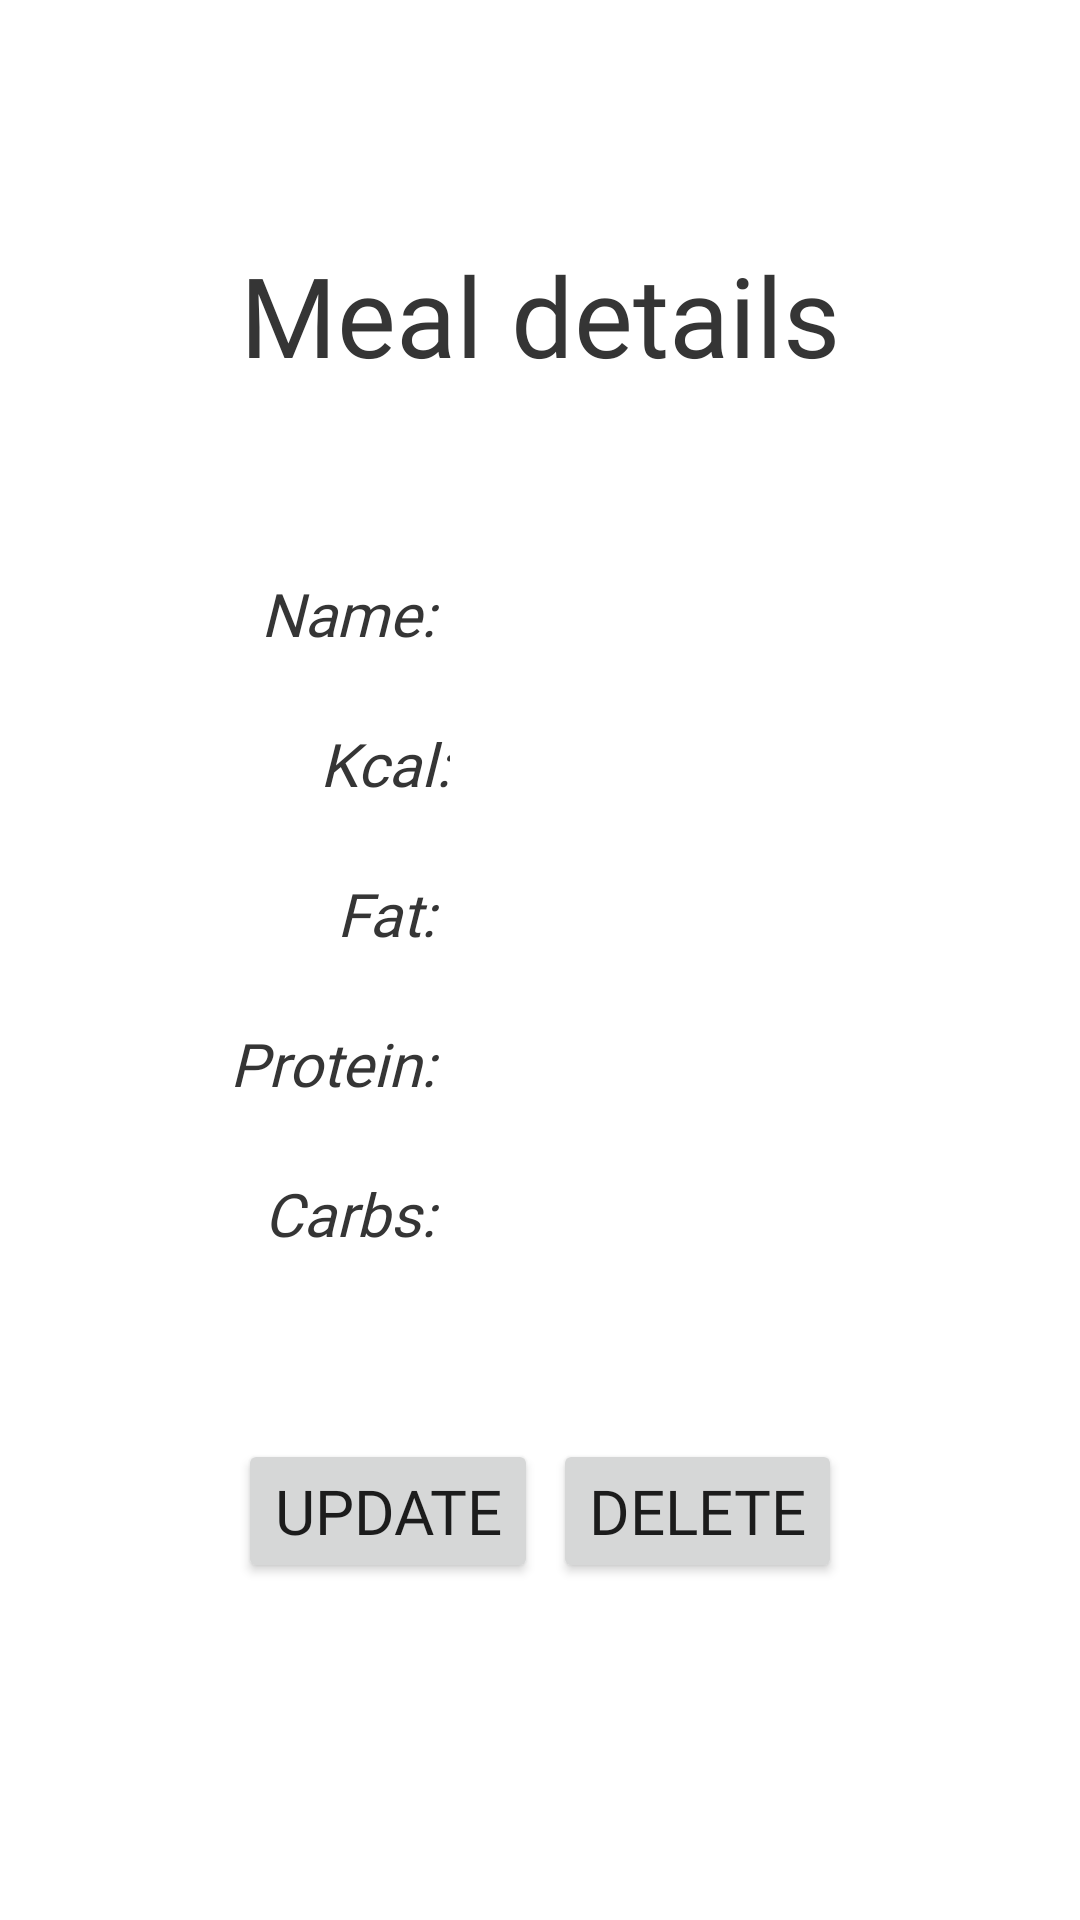

Here is an Android app screen rendered from its layout file. Give the layout XML and the strings, colors and styles it references.
<!-- AndroidManifest.xml: application theme Theme.FitBoost2 -->
<!-- res/layout/fragment_meal_details.xml -->
<?xml version="1.0" encoding="utf-8"?>
<FrameLayout xmlns:android="http://schemas.android.com/apk/res/android"
    xmlns:app="http://schemas.android.com/apk/res-auto"
    xmlns:tools="http://schemas.android.com/tools"
    android:layout_width="match_parent"
    android:layout_height="match_parent"
    tools:context=".Menu.ProductDetailsFragment"
   >

    <LinearLayout
        android:layout_width="match_parent"
        android:layout_height="match_parent"
        android:layout_marginTop="80dp"
        android:orientation="vertical">
        <TextView
            android:layout_width="match_parent"
            android:layout_height="wrap_content"
            android:text="Meal details"
            style="@style/textcolorGrayToWhite"
            android:textSize="18pt"
            android:textAlignment="center"
            android:fontFamily="@font/barlow_semi_condensed_black"/>


        <LinearLayout
            android:layout_marginTop="50dp"
            android:id="@+id/linearLayout"
            android:layout_width="match_parent"
            android:layout_height="wrap_content"
            android:orientation="vertical">


            <LinearLayout
                android:layout_width="match_parent"
                android:layout_height="50dp"
                android:gravity="center_vertical"
                android:orientation="horizontal">

                <TextView
                    android:layout_width="150dp"
                    android:layout_height="wrap_content"
                    android:fontFamily="@font/barlow_semi_condensed_medium"
                    android:gravity="right"
                    android:text="Name: "
                    style="@style/textcolorGrayToWhite"
                    android:textSize="20sp"
                    android:textStyle="italic"/>

                <TextView
                    android:id="@+id/tvProductName"
                    android:layout_width="wrap_content"
                    android:layout_height="wrap_content"
                    android:layout_marginLeft="30dp"
                    android:fontFamily="@font/barlow_semi_condensed_bold"
                    android:text=""
                    style="@style/textcolorGrayToWhite"
                    android:textSize="20sp"

                    />


            </LinearLayout>

            <LinearLayout
                android:layout_width="match_parent"
                android:layout_height="50dp"
                android:gravity="center_vertical"
                android:orientation="horizontal">

                <TextView
                    android:layout_width="150dp"
                    android:layout_height="wrap_content"
                    android:fontFamily="@font/barlow_semi_condensed_medium"
                    android:gravity="right"
                    android:text="Kcal:"
                    style="@style/textcolorGrayToWhite"
                    android:textSize="20sp"
                    android:textStyle="italic"  />

                <TextView
                    android:id="@+id/tvProductCalories"
                    android:layout_width="wrap_content"
                    android:layout_height="wrap_content"
                    android:layout_marginLeft="30dp"
                    android:fontFamily="@font/barlow_semi_condensed_bold"
                    android:text=""
                    style="@style/textcolorGrayToWhite"
                    android:textSize="20sp" />


            </LinearLayout>


            <LinearLayout
                android:layout_width="match_parent"
                android:layout_height="50dp"
                android:gravity="center_vertical"
                android:orientation="horizontal">

                <TextView
                    android:layout_width="150dp"
                    android:layout_height="wrap_content"
                    android:fontFamily="@font/barlow_semi_condensed_medium"
                    android:gravity="right"
                    android:text="Fat: "
                    style="@style/textcolorGrayToWhite"
                    android:textSize="20sp"
                    android:textStyle="italic" />

                <TextView
                    android:id="@+id/tvProductFat"
                    android:layout_width="wrap_content"
                    android:layout_height="wrap_content"
                    android:layout_marginLeft="30dp"
                    android:fontFamily="@font/barlow_semi_condensed_bold"
                    android:text=""
                    style="@style/textcolorGrayToWhite"
                    android:textSize="20sp"
                    />


            </LinearLayout>

            <LinearLayout
                android:layout_width="match_parent"
                android:layout_height="50dp"
                android:gravity="center_vertical"
                android:orientation="horizontal">

                <TextView
                    android:layout_width="150dp"
                    android:layout_height="wrap_content"
                    android:fontFamily="@font/barlow_semi_condensed_medium"
                    android:gravity="right"
                    android:text="Protein: "
                    style="@style/textcolorGrayToWhite"
                    android:textSize="20sp"
                    android:textStyle="italic" />


                <TextView
                    android:id="@+id/tvProductProtein"
                    android:layout_width="wrap_content"
                    android:layout_height="wrap_content"
                    android:layout_marginLeft="30dp"
                    android:fontFamily="@font/barlow_semi_condensed_bold"
                    android:text=""
                    style="@style/textcolorGrayToWhite"
                    android:textSize="20sp" />

            </LinearLayout>

            <LinearLayout
                android:layout_width="match_parent"
                android:layout_height="50dp"
                android:gravity="center_vertical"
                android:orientation="horizontal">

                <TextView
                    android:layout_width="150dp"
                    android:layout_height="wrap_content"
                    android:fontFamily="@font/barlow_semi_condensed_medium"
                    android:gravity="right"
                    android:text="Carbs: "
                    style="@style/textcolorGrayToWhite"
                    android:textSize="20sp"
                    android:textStyle="italic" />

                <TextView
                    android:id="@+id/tvProductCarbs"
                    android:layout_width="wrap_content"
                    android:layout_height="wrap_content"
                    android:layout_marginLeft="30dp"
                    android:fontFamily="@font/barlow_semi_condensed_bold"
                    android:text=""
                    style="@style/textcolorGrayToWhite"
                    android:textSize="20sp"  />


            </LinearLayout>


            <LinearLayout
                android:layout_width="match_parent"
                android:layout_height="match_parent"
                android:layout_marginTop="50dp"
                android:gravity="center"
                android:orientation="horizontal">

                <Button
                    android:id="@+id/btnUpdateMeal"
                    android:layout_width="wrap_content"
                    android:layout_height="match_parent"
                    android:drawableRight="@drawable/baseline_autorenew_30"
                    android:text="Update"
                    android:textSize="10pt"
                    android:fontFamily="@font/barlow_semi_condensed_black" />

                <Button
                    android:id="@+id/btnDeleteMeal"
                    android:layout_width="wrap_content"
                    android:layout_height="match_parent"
                    android:layout_marginLeft="5dp"
                    android:drawableRight="@drawable/baseline_delete_30"
                    android:text="Delete"
                    android:textSize="10pt"
                    android:fontFamily="@font/barlow_semi_condensed_black"/>
            </LinearLayout>

        </LinearLayout>
    </LinearLayout>
</FrameLayout>
<!-- resources referenced by this layout -->
<resources>
  <style name="textcolorGrayToWhite">
          <item name="android:textColor">@color/Szarawy_ciemny</item>
          <item name="android:buttonTint">@color/Szarawy_ciemny</item>
          <item name="android:textColorHint">@color/Szarawy_ciemny</item>
          <item name="android:textColorLink">@color/Szarawy_ciemny</item>
      </style>
  <style name="Theme.FitBoost2" parent="Theme.MaterialComponents.DayNight.NoActionBar">
          
          <item name="colorPrimary">#FF353535</item>
          <item name="colorPrimaryVariant">#8ED17F</item>
          <item name="colorOnPrimary">@color/white</item>
          
          <item name="colorSecondary">#7D97CC</item>
          <item name="colorSecondaryVariant">#EDC192</item>
          <item name="colorOnSecondary">@color/black</item>
          
          <item name="android:statusBarColor">?attr/colorPrimaryVariant</item>
          
      </style>
  <color name="Szarawy_ciemny">#FF353535</color>
  <color name="white">#FFFFFFFF</color>
  <color name="black">#FF000000</color>
</resources>
